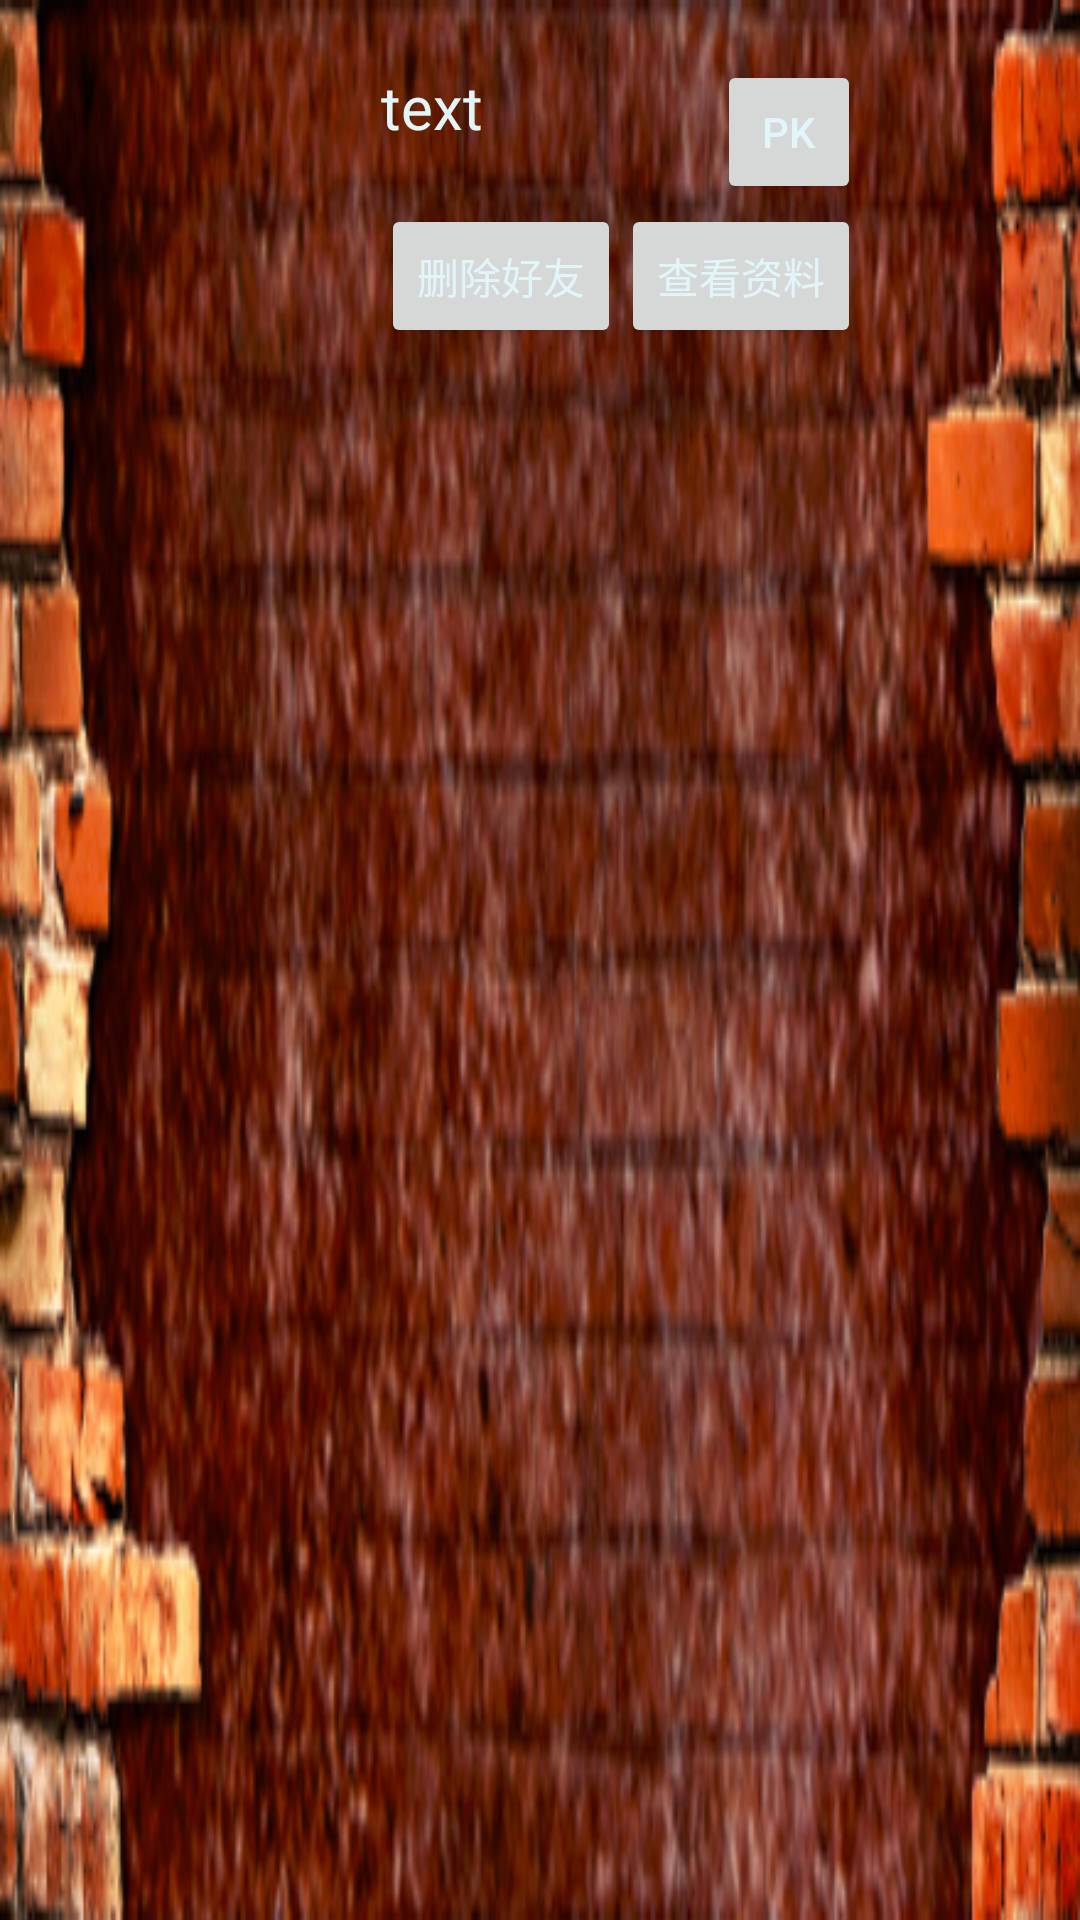

Layout XML and referenced resources for this Android screen:
<!-- AndroidManifest.xml: application theme AppTheme -->
<!-- res/layout/table2.xml -->
<?xml version="1.0" encoding="utf-8"?>

<RelativeLayout xmlns:android="http://schemas.android.com/apk/res/android"

    
        android:id="@+id/RelativeLayout02"
        android:layout_width="wrap_content"
        android:layout_height="110dp"
        android:paddingBottom="4dip"
        android:paddingLeft="12dip"
        android:paddingRight="12dip"
        android:background="@layout/itembackground" >

        

        <TextView
            android:id="@+id/ItemText1"
            android:layout_width="wrap_content"
            android:layout_height="wrap_content"
            android:layout_above="@+id/button2"
            android:layout_alignRight="@+id/ItemTitle1"
            android:textColor="#E2F6FA" />

        <Button
            android:id="@+id/button1"
            style="?android:attr/buttonStyleSmall"
            android:layout_width="wrap_content"
            android:layout_height="wrap_content"
            android:layout_alignBaseline="@+id/button2"
            android:layout_alignBottom="@+id/button2"
            android:layout_toRightOf="@+id/button2"
            android:textColor="#E2F6FA" 
            android:text="查看资料"/>

        <TextView
            android:id="@+id/ItemTitle1"
            android:layout_width="wrap_content"
            android:layout_height="wrap_content"
            android:layout_above="@+id/ItemText1"
            android:layout_alignLeft="@+id/button2"
            android:singleLine="true"
            android:text="text"
            android:textColor="#E2F6FA"
            android:textSize="20dip" />

        <Button
            android:id="@+id/button3"
            style="?android:attr/buttonStyleSmall"
            android:layout_width="wrap_content"
            android:layout_height="wrap_content" 
            android:layout_alignRight="@+id/button1"
            android:layout_above="@+id/button1"
            android:focusable="false"
            android:focusableInTouchMode="false"
            android:textColor="#E2F6FA" 
            android:text="PK"/>

        <ImageView
            android:id="@+id/ItemImage1"
            android:layout_width="100dp"
            android:layout_height="100dp"
            android:layout_alignParentTop="true"
            android:layout_marginTop="16dp" />

        <Button
            android:id="@+id/button2"
            style="?android:attr/buttonStyleSmall"
            android:layout_width="wrap_content"
            android:layout_height="wrap_content"
            android:layout_alignBottom="@+id/ItemImage1"
            android:layout_marginLeft="15dp"
            android:layout_toRightOf="@+id/ItemImage1"
            android:textColor="#E2F6FA" 
            android:text="删除好友"/>

    </RelativeLayout>
<!-- res/layout/itembackground.xml (included above) -->
<selector 
        xmlns:android="http://schemas.android.com/apk/res/android"> 
     <item android:state_window_focused="false"   
        android:drawable="@drawable/backpic" />
    </selector>
<!-- resources referenced by this layout -->
<resources>
  <!-- drawable backpic: jpg bitmap (drawable-hdpi, 154781 bytes) -->
  <style name="AppTheme" parent="AppBaseTheme">
          
      </style>
  <style name="AppBaseTheme" parent="Theme.AppCompat.Light">
          
      </style>
</resources>
